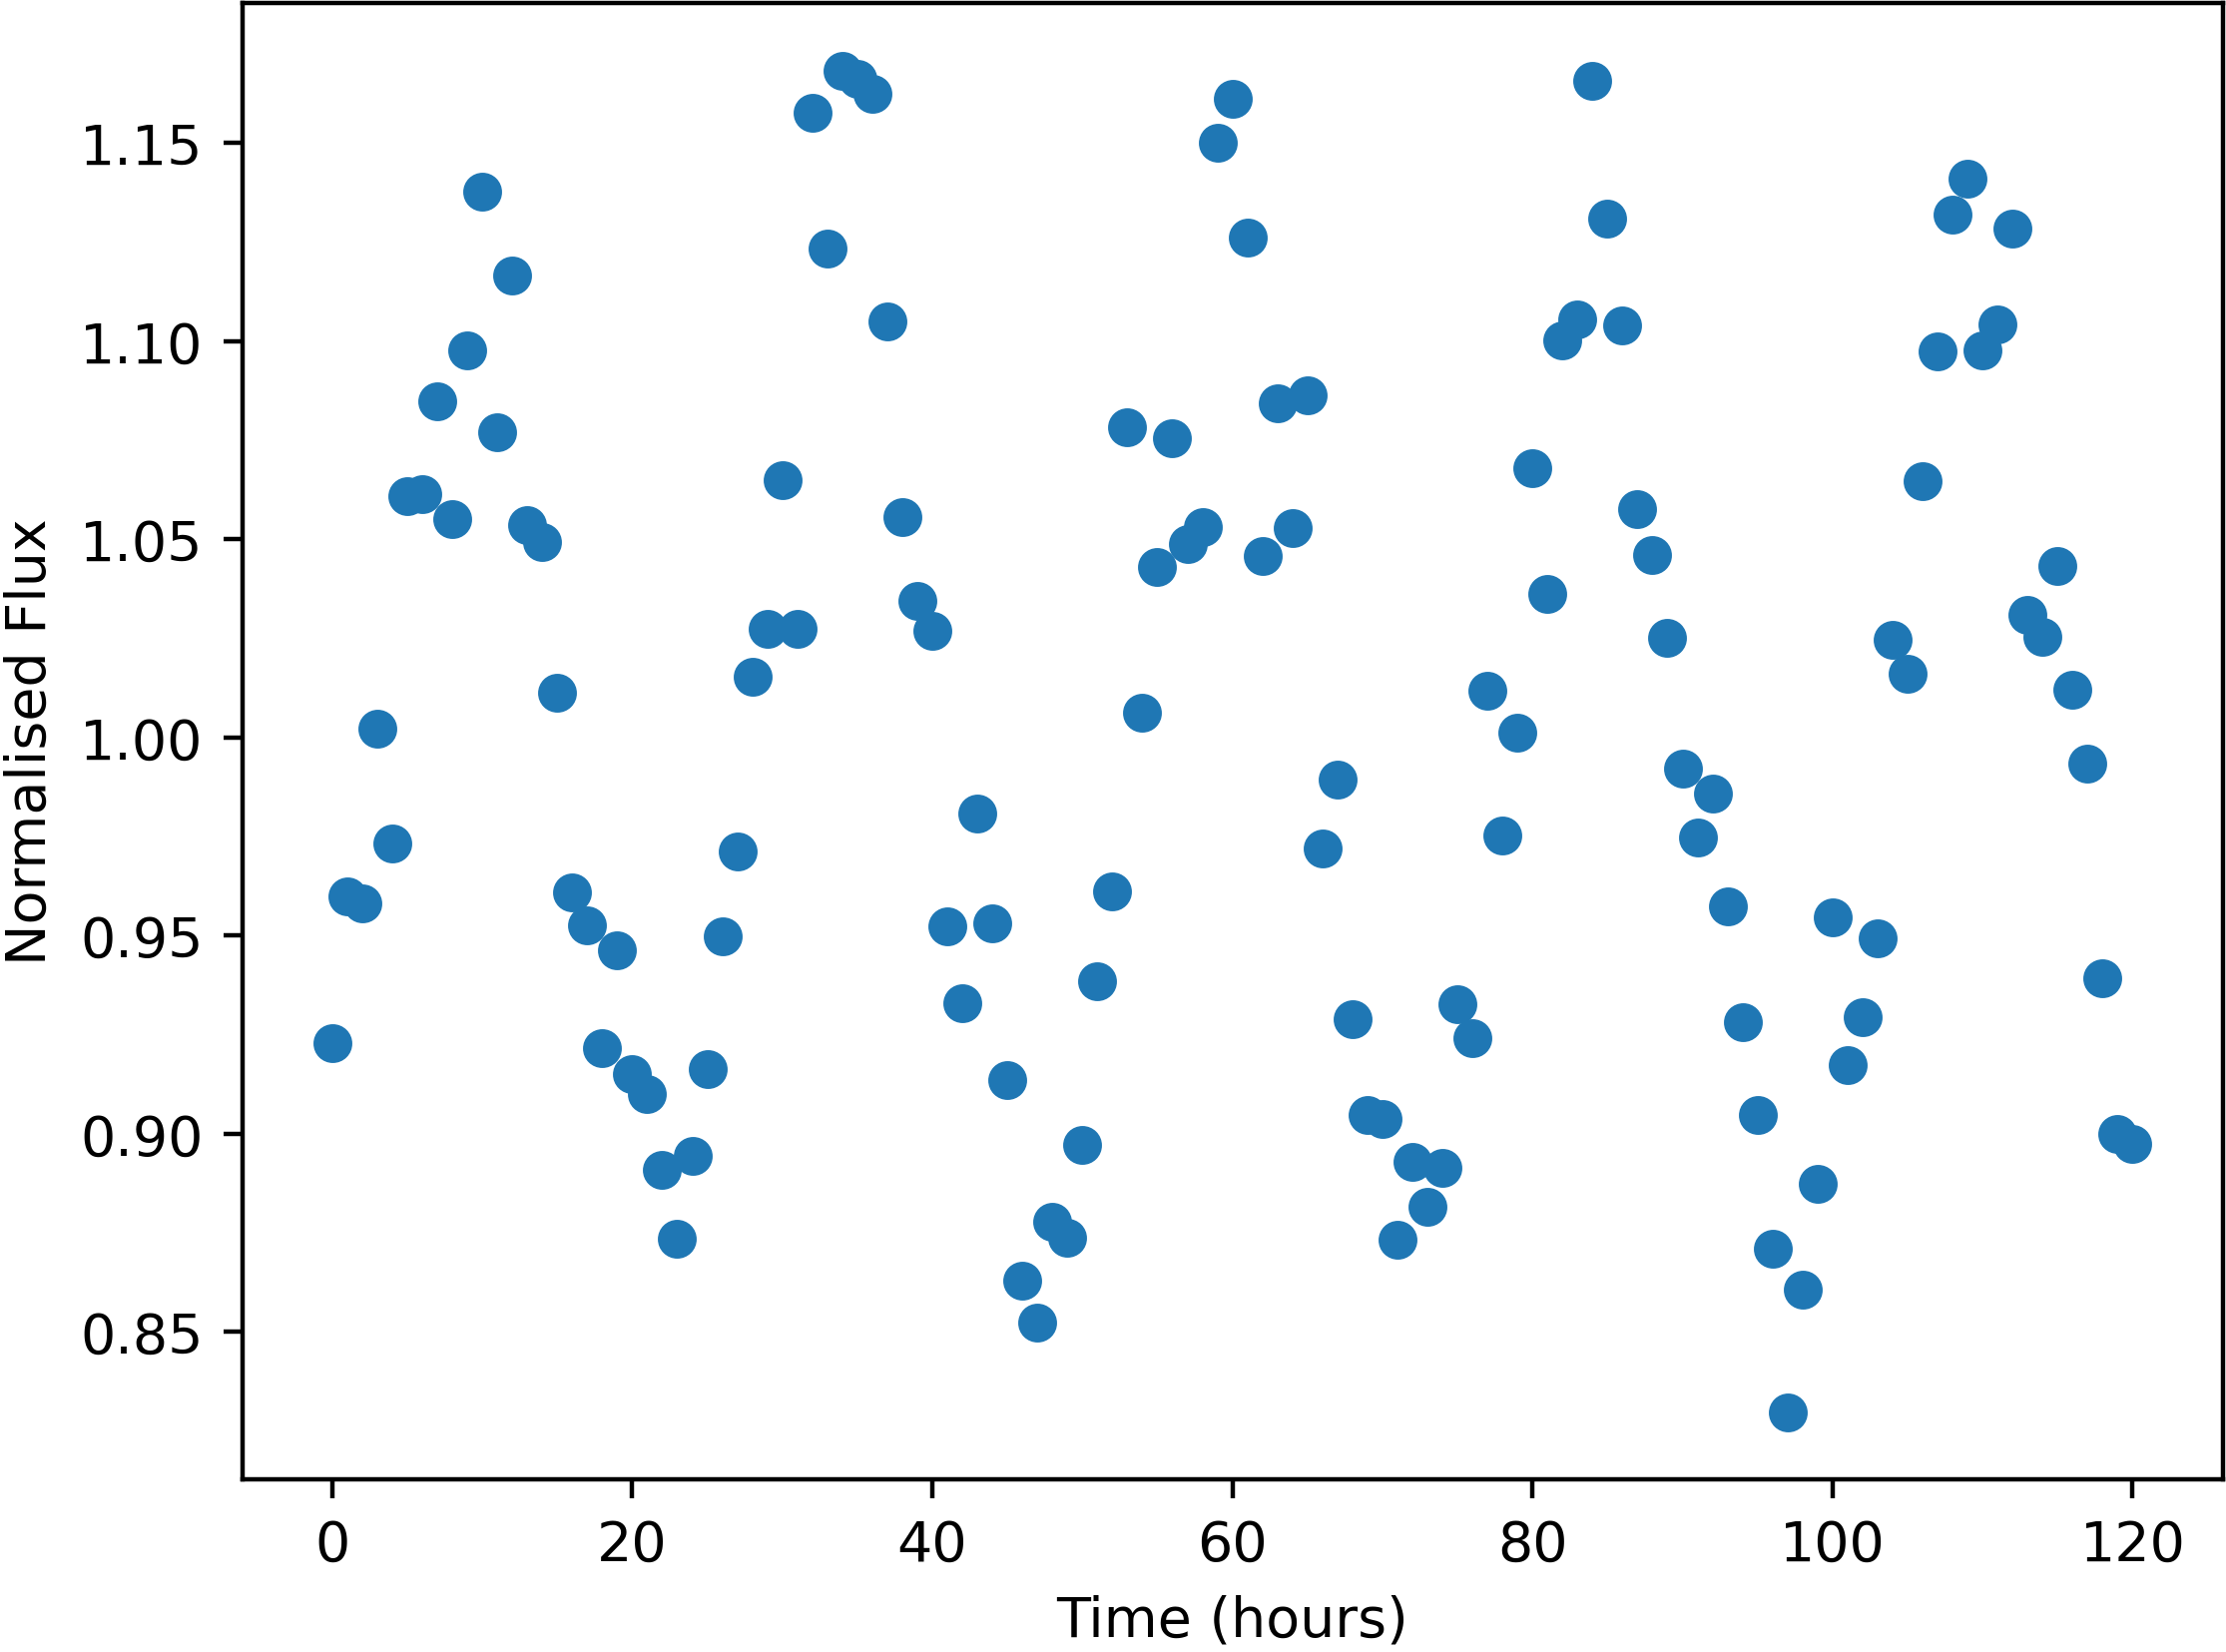

The table this chart was drawn from, first rows:
Time, NormalisedFlux
0.0, 0.9228
1.0, 0.96
2.0, 0.9581
3.0, 1.002
4.0, 0.9733
5.0, 1.061
6.0, 1.061
7.0, 1.085
8.0, 1.055
9.0, 1.098
10.0, 1.138
11.0, 1.077
12.0, 1.117
13.0, 1.054
14.0, 1.049
15.0, 1.011
16.0, 0.9609
17.0, 0.9527
18.0, 0.9216
19.0, 0.9462
20.0, 0.9151
21.0, 0.91
22.0, 0.891
23.0, 0.8736
24.0, 0.8944
25.0, 0.9163
26.0, 0.9497
27.0, 0.9714
28.0, 1.015
29.0, 1.027
30.0, 1.065
31.0, 1.027
32.0, 1.158
33.0, 1.123
34.0, 1.168
35.0, 1.166
36.0, 1.162
37.0, 1.105
38.0, 1.056
39.0, 1.034
40.0, 1.027
41.0, 0.9524
42.0, 0.9329
43.0, 0.9809
44.0, 0.9532
45.0, 0.9135
46.0, 0.8629
47.0, 0.8523
48.0, 0.8778
49.0, 0.8737
50.0, 0.8972
51.0, 0.9384
52.0, 0.9611
53.0, 1.078
54.0, 1.006
55.0, 1.043
56.0, 1.076
57.0, 1.049
58.0, 1.053
59.0, 1.15
... 61 more rows
